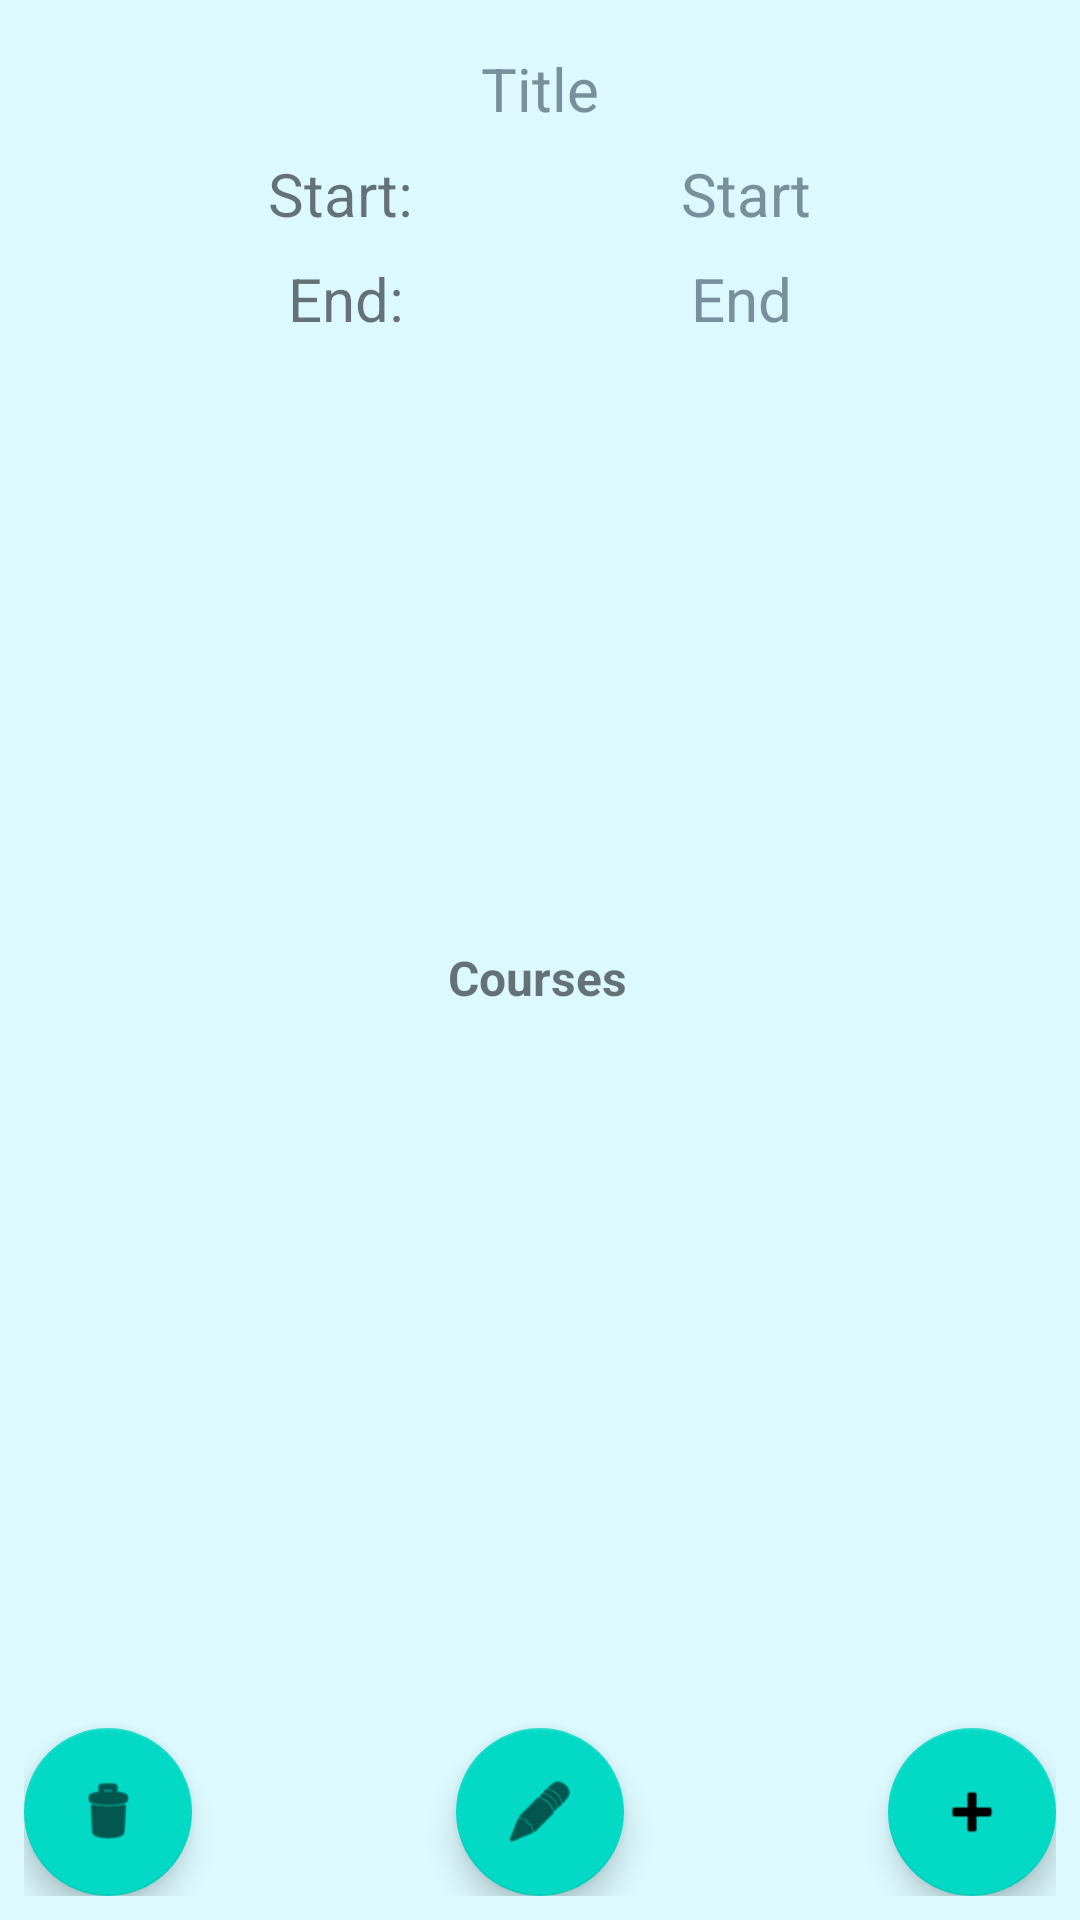

Android layout source for this screen:
<!-- AndroidManifest.xml: application theme Theme.UniTracker -->
<!-- res/layout/activity_term_detail.xml -->
<?xml version="1.0" encoding="utf-8"?>
<androidx.constraintlayout.widget.ConstraintLayout xmlns:android="http://schemas.android.com/apk/res/android"
    xmlns:app="http://schemas.android.com/apk/res-auto"
    xmlns:tools="http://schemas.android.com/tools"
    android:layout_width="match_parent"
    android:layout_height="match_parent"
    android:padding="@dimen/detail_view_padding"
    android:background="@color/background_color"
    tools:context=".ui.TermDetail">

    <TextView
        android:id="@+id/term_detail_start_label"
        android:layout_width="wrap_content"
        android:layout_height="wrap_content"
        android:layout_margin="@dimen/detailed_margin"
        android:text="@string/start_label_text"
        android:textSize="20sp"
        app:layout_constraintEnd_toStartOf="@+id/term_detail_start"
        app:layout_constraintHorizontal_bias="0.5"
        app:layout_constraintStart_toStartOf="parent"
        app:layout_constraintTop_toBottomOf="@+id/term_detail_title" />

    <TextView
        android:id="@+id/term_detail_end_label"
        android:layout_width="wrap_content"
        android:layout_height="wrap_content"
        android:layout_margin="@dimen/detailed_margin"
        android:text="@string/end_label_text"
        android:textSize="20sp"
        app:layout_constraintEnd_toStartOf="@+id/term_detail_end"
        app:layout_constraintHorizontal_bias="0.5"
        app:layout_constraintStart_toStartOf="parent"
        app:layout_constraintTop_toBottomOf="@+id/term_detail_start_label" />

    <TextView
        android:id="@+id/term_detail_title"
        android:layout_width="wrap_content"
        android:layout_height="wrap_content"
        android:layout_margin="@dimen/detailed_margin"
        android:layout_marginTop="4dp"
        android:hint="@string/title_hint"
        android:textColorHint="#78909C"
        android:textSize="20sp"
        app:layout_constraintEnd_toEndOf="parent"
        app:layout_constraintStart_toStartOf="parent"
        app:layout_constraintTop_toTopOf="parent" />

    <TextView
        android:id="@+id/term_detail_start"
        android:layout_width="wrap_content"
        android:layout_height="wrap_content"
        android:layout_margin="@dimen/detailed_margin"
        android:layout_marginTop="8dp"
        android:hint="@string/term_start_hint"
        android:textColorHint="#78909C"
        android:textSize="20sp"
        app:layout_constraintEnd_toEndOf="parent"
        app:layout_constraintHorizontal_bias="0.5"
        app:layout_constraintStart_toEndOf="@+id/term_detail_start_label"
        app:layout_constraintTop_toBottomOf="@+id/term_detail_title" />

    <TextView
        android:id="@+id/term_detail_end"
        android:layout_width="wrap_content"
        android:layout_height="wrap_content"
        android:layout_margin="@dimen/detailed_margin"
        android:hint="@string/term_end_hint"
        android:textColorHint="#78909C"
        android:textSize="20sp"
        app:layout_constraintEnd_toEndOf="parent"
        app:layout_constraintHorizontal_bias="0.5"
        app:layout_constraintStart_toEndOf="@+id/term_detail_end_label"
        app:layout_constraintTop_toBottomOf="@+id/term_detail_start" />

    <TextView
        android:id="@+id/coursesLabel"
        android:layout_width="wrap_content"
        android:layout_height="wrap_content"
        android:text="@string/courses_label"
        android:textSize="16sp"
        android:textStyle="bold"
        app:layout_constraintBottom_toTopOf="@+id/course_detail_recycler"
        app:layout_constraintEnd_toEndOf="parent"
        app:layout_constraintHorizontal_bias="0.497"
        app:layout_constraintStart_toStartOf="parent"
        app:layout_constraintTop_toBottomOf="@+id/term_detail_end"
        app:layout_constraintVertical_bias="1.0" />

    <androidx.recyclerview.widget.RecyclerView
        android:id="@+id/course_detail_recycler"
        android:layout_width="374dp"
        android:layout_height="199dp"
        android:padding="@dimen/recycler_margin"
        app:layout_constraintBottom_toTopOf="@+id/modify_term"
        app:layout_constraintEnd_toEndOf="parent"
        app:layout_constraintHorizontal_bias="0.498"
        app:layout_constraintStart_toStartOf="parent"
        app:layout_constraintTop_toTopOf="parent"
        app:layout_constraintVertical_bias="0.891" />

    <com.google.android.material.floatingactionbutton.FloatingActionButton
        android:id="@+id/delete_term"
        android:layout_width="wrap_content"
        android:layout_height="wrap_content"
        android:clickable="true"
        android:contentDescription="@string/delete_term_description"
        android:onClick="onDeleteTerm"
        app:layout_constraintBottom_toBottomOf="parent"
        app:layout_constraintEnd_toStartOf="@+id/modify_term"
        app:layout_constraintHorizontal_bias="0.5"
        app:layout_constraintHorizontal_chainStyle="spread_inside"
        app:layout_constraintStart_toStartOf="parent"
        app:layout_constraintTop_toTopOf="parent"
        app:layout_constraintVertical_bias="1.0"
        app:srcCompat="@android:drawable/ic_menu_delete" />

    <com.google.android.material.floatingactionbutton.FloatingActionButton
        android:id="@+id/modify_term"
        android:layout_width="wrap_content"
        android:layout_height="wrap_content"
        android:clickable="true"
        android:contentDescription="@string/modify_term_description"
        android:onClick="onModifyTerm"
        app:layout_constraintBottom_toBottomOf="parent"
        app:layout_constraintEnd_toStartOf="@+id/add_course"
        app:layout_constraintHorizontal_bias="0.5"
        app:layout_constraintStart_toEndOf="@+id/delete_term"
        app:layout_constraintTop_toTopOf="parent"
        app:layout_constraintVertical_bias="1.0"
        app:srcCompat="@android:drawable/ic_menu_edit" />

    <com.google.android.material.floatingactionbutton.FloatingActionButton
        android:id="@+id/add_course"
        android:layout_width="wrap_content"
        android:layout_height="wrap_content"
        android:clickable="true"
        android:contentDescription="@string/add_course_description"
        android:onClick="onAddCourse"
        app:layout_constraintBottom_toBottomOf="parent"
        app:layout_constraintEnd_toEndOf="parent"
        app:layout_constraintHorizontal_bias="0.5"
        app:layout_constraintStart_toEndOf="@+id/modify_term"
        app:layout_constraintTop_toTopOf="parent"
        app:layout_constraintVertical_bias="1.0"
        app:srcCompat="@android:drawable/ic_input_add"
        tools:ignore="ImageContrastCheck" />

</androidx.constraintlayout.widget.ConstraintLayout>
<!-- resources referenced by this layout -->
<resources>
  <color name="background_color">#dbf9ff</color>
  <dimen name="detail_view_padding">8dp</dimen>
  <dimen name="detailed_margin">8dp</dimen>
  <dimen name="recycler_margin">8dp</dimen>
  <string name="add_course_description">Add course</string>
  <string name="courses_label">Courses</string>
  <string name="delete_term_description">Delete term</string>
  <string name="end_label_text">End:</string>
  <string name="modify_term_description">Modify term</string>
  <string name="start_label_text">Start:</string>
  <string name="term_end_hint">End</string>
  <string name="term_start_hint">Start</string>
  <string name="title_hint">Title</string>
  <style name="Theme.UniTracker" parent="Theme.MaterialComponents.DayNight.DarkActionBar">
          
          <item name="colorPrimary">@color/purple_500</item>
          <item name="colorPrimaryVariant">@color/purple_700</item>
          <item name="colorOnPrimary">@color/white</item>
          
          <item name="colorSecondary">@color/teal_200</item>
          <item name="colorSecondaryVariant">@color/teal_700</item>
          <item name="colorOnSecondary">@color/black</item>
          
          <item name="android:statusBarColor" tools:targetApi="l">?attr/colorPrimaryVariant</item>
          
      </style>
  <color name="purple_500">#FF6200EE</color>
  <color name="purple_700">#FF3700B3</color>
  <color name="white">#FFFFFFFF</color>
  <color name="teal_200">#FF03DAC5</color>
  <color name="teal_700">#FF018786</color>
  <color name="black">#FF000000</color>
</resources>
